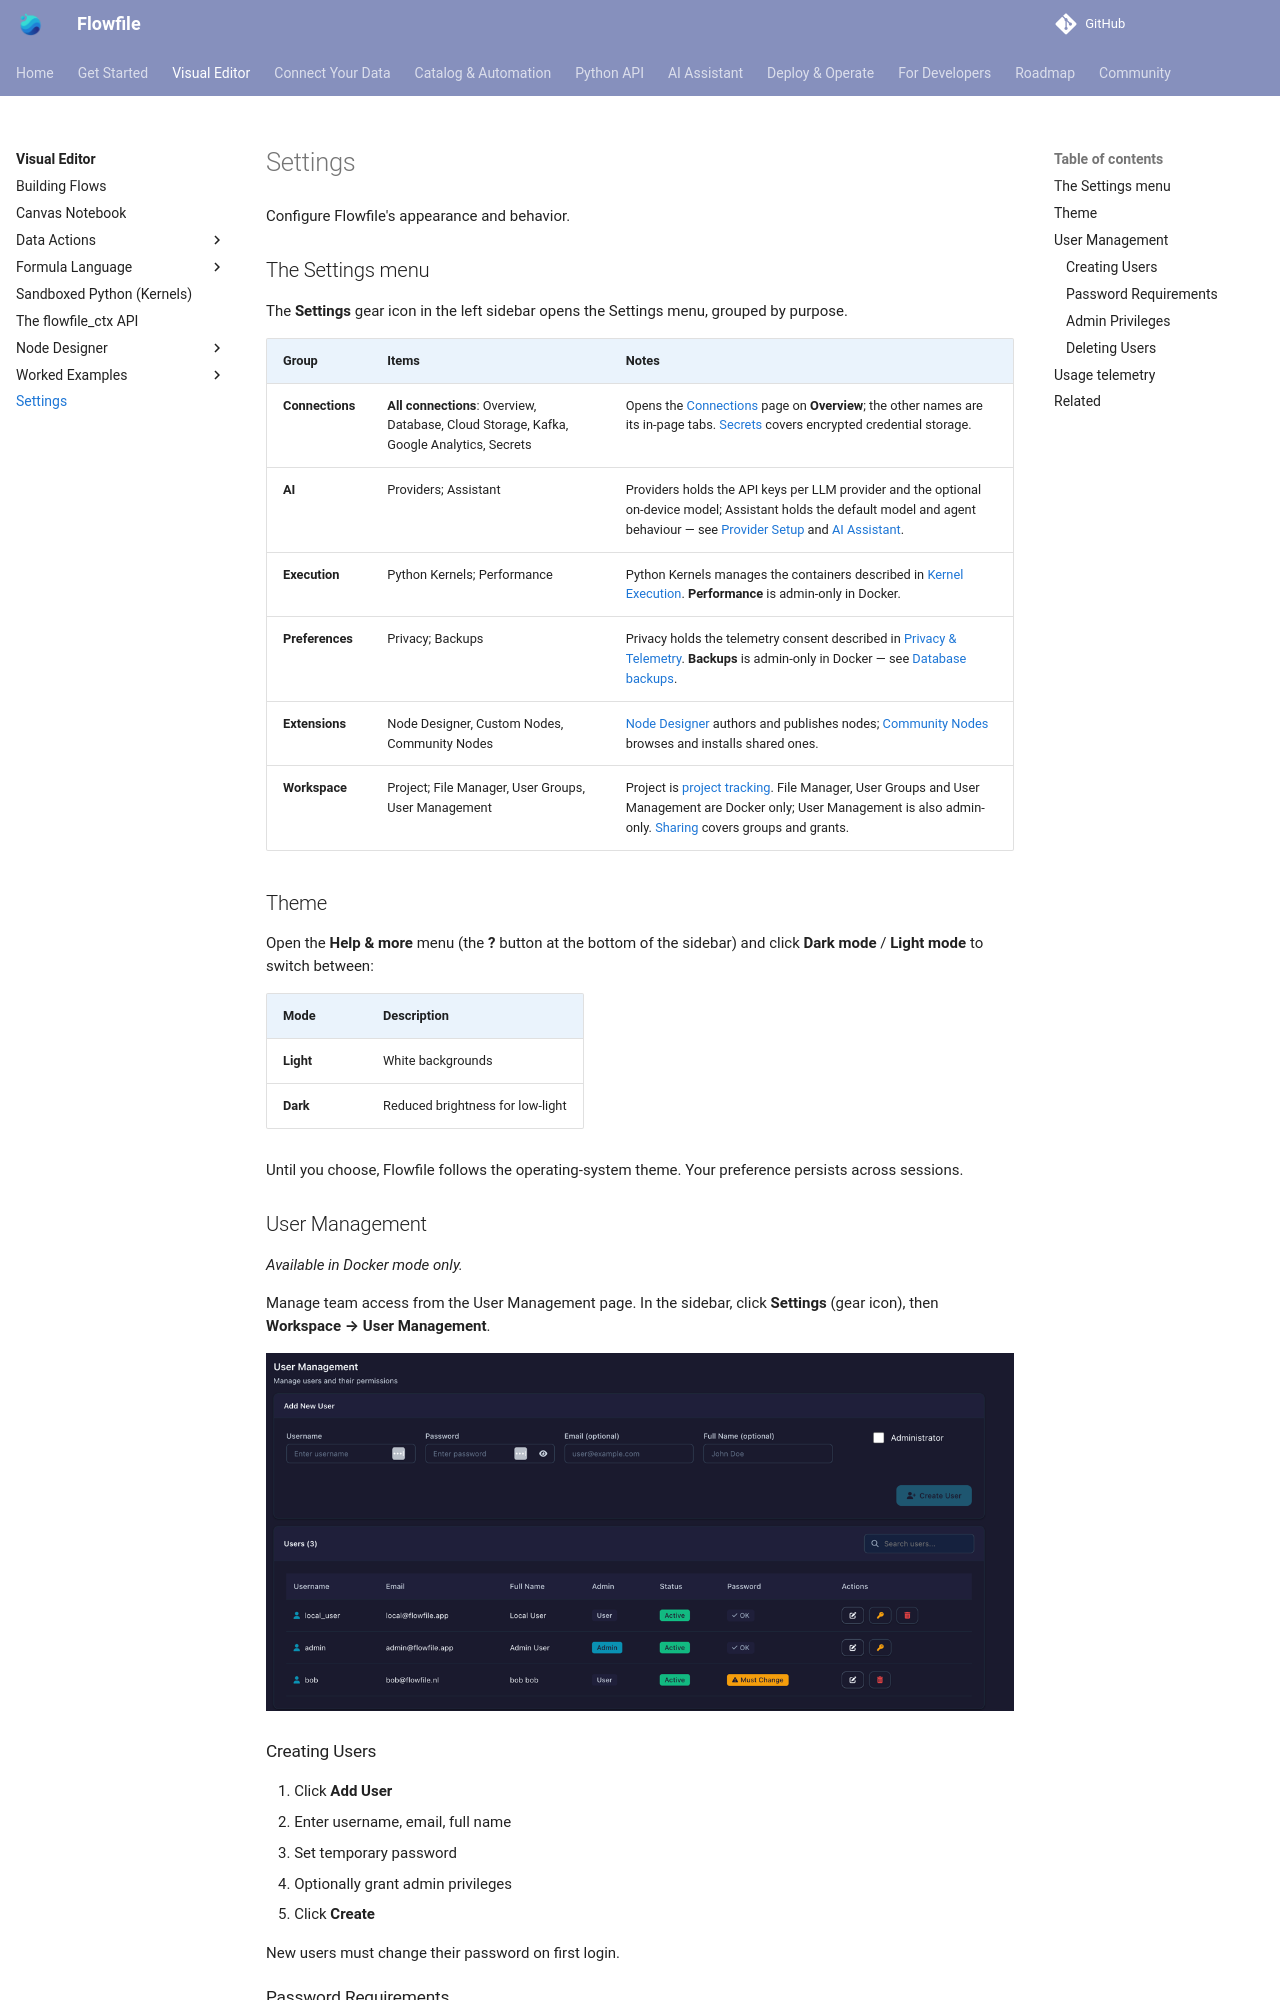

repository: stevewithington/flowfile-visual-etl · page: users/visual-editor/settings.html · generator: mkdocs

# Settings

Configure Flowfile's appearance and behavior.

## The Settings menu

The **Settings** gear icon in the left sidebar opens the Settings menu, grouped by purpose.

| Group | Items | Notes |
|-------|-------|-------|
| **Connections** | **All connections**: Overview, Database, Cloud Storage, Kafka, Google Analytics, Secrets | Opens the [Connections](connections.md) page on **Overview**; the other names are its in-page tabs. [Secrets](catalog/secrets.md) covers encrypted credential storage. |
| **AI** | Providers; Assistant | Providers holds the API keys per LLM provider and the optional on-device model; Assistant holds the default model and agent behaviour — see [Provider Setup](../../ai/providers.md) and [AI Assistant](../../ai/index.md). |
| **Execution** | Python Kernels; Performance | Python Kernels manages the containers described in [Kernel Execution](kernels.md). **Performance** is admin-only in Docker. |
| **Preferences** | Privacy; Backups | Privacy holds the telemetry consent described in [Privacy & Telemetry](../telemetry.md). **Backups** is admin-only in Docker — see [Database backups](../deployment/backups.md). |
| **Extensions** | Node Designer, Custom Nodes, Community Nodes | [Node Designer](node-designer.md) authors and publishes nodes; [Community Nodes](community-nodes.md) browses and installs shared ones. |
| **Workspace** | Project; File Manager, User Groups, User Management | Project is [project tracking](../projects.md). File Manager, User Groups and User Management are Docker only; User Management is also admin-only. [Sharing](../deployment/sharing.md) covers groups and grants. |

## Theme

Open the **Help & more** menu (the **?** button at the bottom of the sidebar) and click **Dark mode** / **Light mode** to switch between:

| Mode | Description |
|------|-------------|
| **Light** | White backgrounds |
| **Dark** | Reduced brightness for low-light |

Until you choose, Flowfile follows the operating-system theme. Your preference persists across sessions.

## User Management

*Available in Docker mode only.*

Manage team access from the User Management page. In the sidebar, click **Settings** (gear icon), then **Workspace → User Management**.

![Admin panel showing the user list](../../assets/images/guides/settings/user_management.png)
